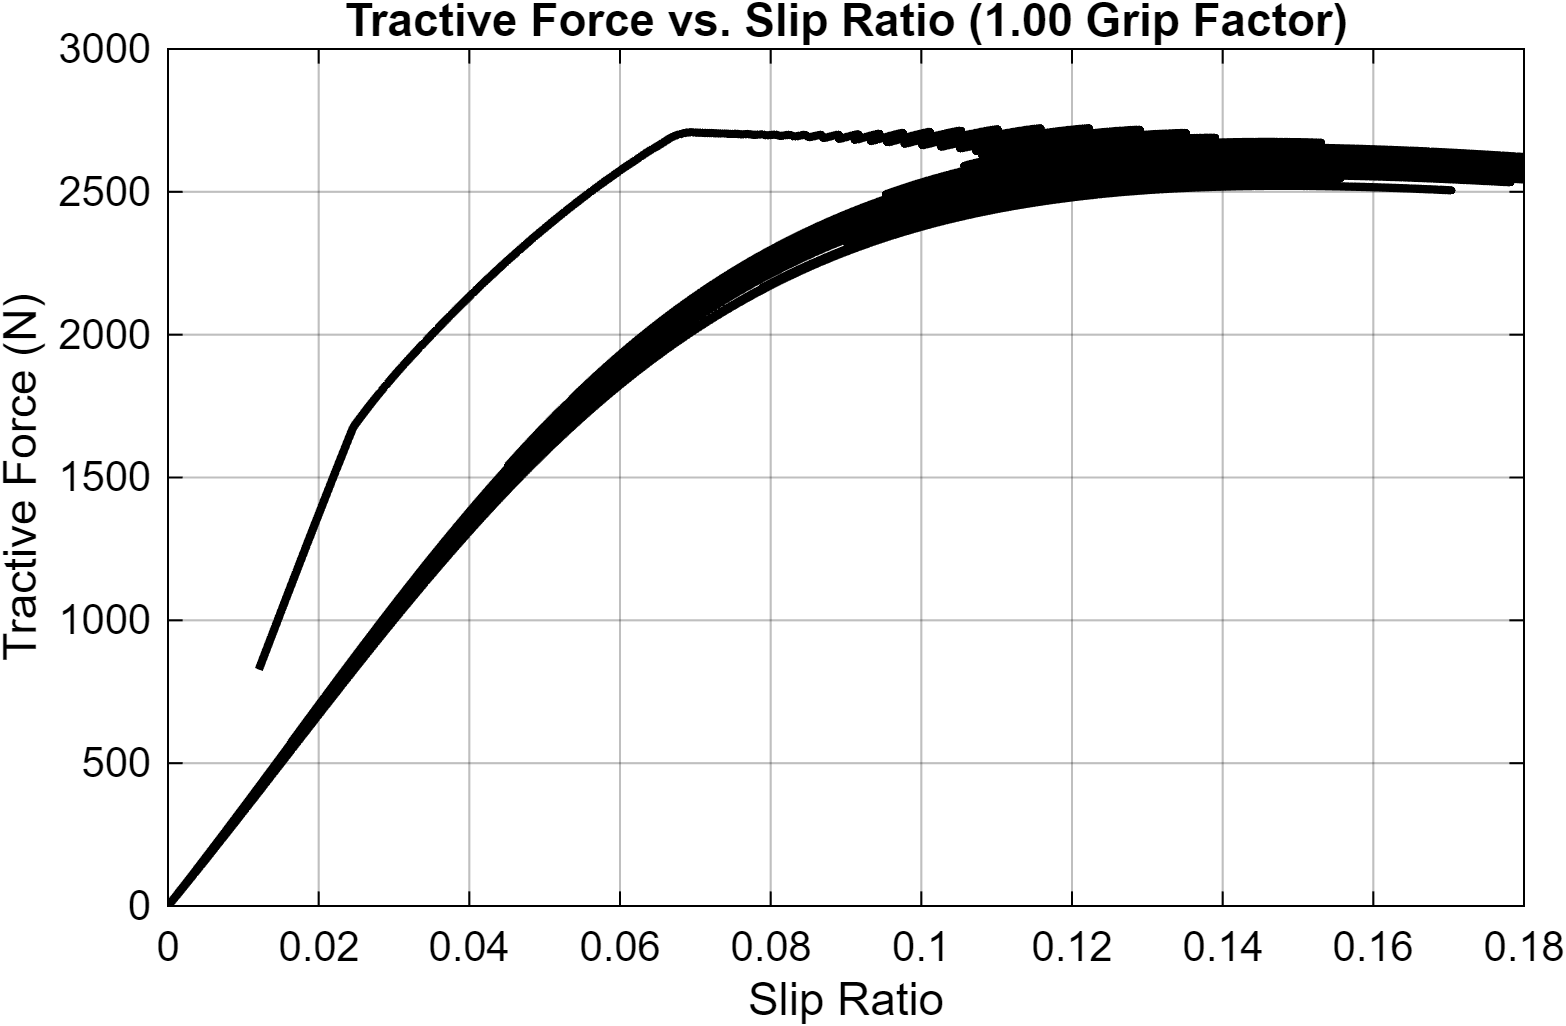

Values plotted in this chart, from the file beside it:
Slip_Ratio, Tractive_Force_N
-0.001, -0
-0.001, -32.04
-0.001, -31.92
-0.0009848, -31.43
-0.0009698, -30.96
-0.0009549, -30.48
-0.0009402, -30.01
-0.0009256, -29.55
-0.0009113, -29.09
-0.0008971, -28.64
-0.0008831, -28.2
-0.0008692, -27.76
-0.0008556, -27.32
-0.0008421, -26.89
-0.0008288, -26.47
-0.0008156, -26.05
-0.0008026, -25.64
-0.0007898, -25.23
-0.0007772, -24.83
-0.0007647, -24.43
-0.0007524, -24.04
-0.0007402, -23.65
-0.0007282, -23.27
-0.0007163, -22.89
-0.0007047, -22.51
-0.0006931, -22.15
-0.0006817, -21.78
-0.0006705, -21.43
-0.0006594, -21.07
-0.0006484, -20.72
-0.0006377, -20.38
-0.000627, -20.04
-0.0006165, -19.7
-0.0006061, -19.37
-0.0005959, -19.05
-0.0005858, -18.73
-0.0005759, -18.41
-0.000566, -18.1
-0.0005564, -17.79
-0.0005468, -17.48
-0.0005374, -17.18
-0.0005281, -16.89
-0.000519, -16.59
-0.0005099, -16.31
-0.000501, -16.02
-0.0004922, -15.74
-0.0004836, -15.47
-0.0004751, -15.19
-0.0004667, -14.92
-0.0004584, -14.66
-0.0004502, -14.4
-0.0004421, -14.14
-0.0004342, -13.89
-0.0004264, -13.64
-0.0004187, -13.39
-0.0004111, -13.15
-0.0004036, -12.91
-0.0003962, -12.67
-0.0003889, -12.44
-0.0003818, -12.21
... 29,012 more rows
